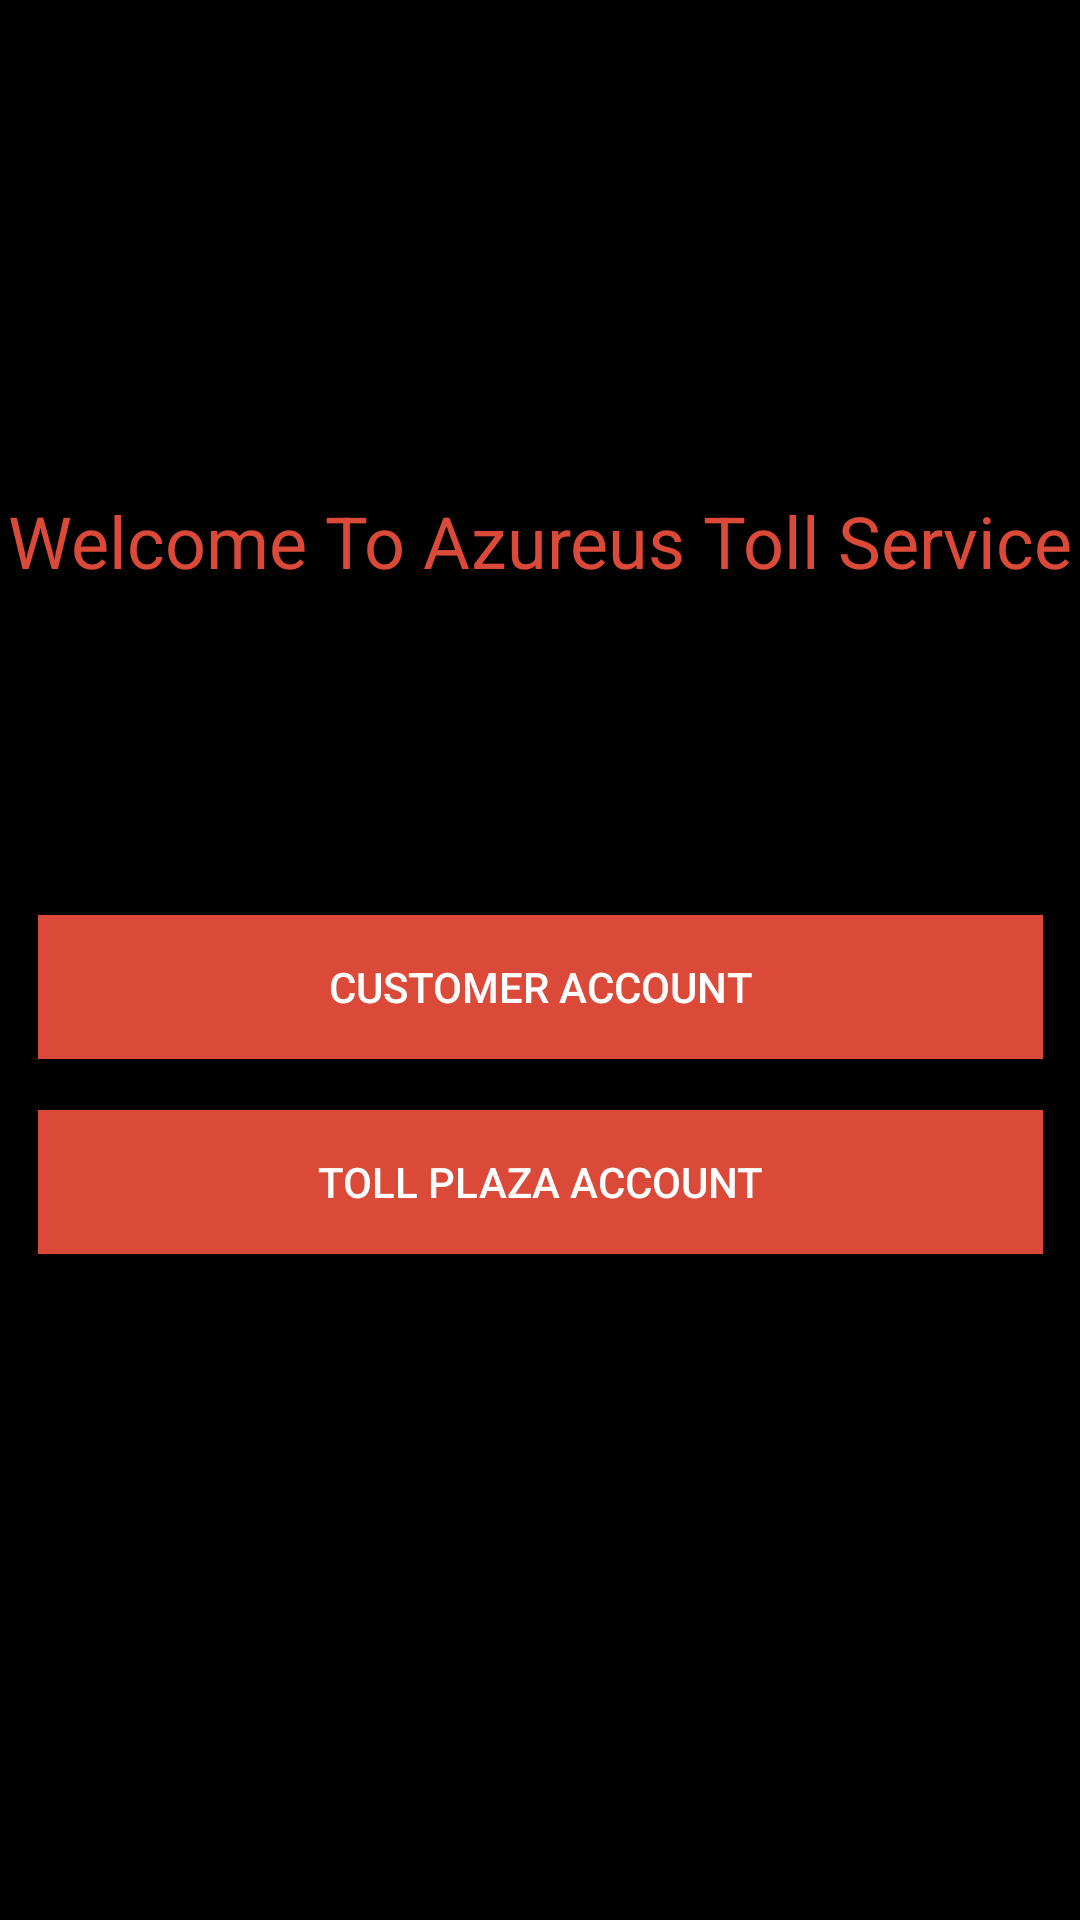

This screen was rendered from an Android layout file. Write that file and the resources it references.
<!-- AndroidManifest.xml: application theme AppTheme -->
<!-- res/layout/activity_user_or_toll.xml -->
<?xml version="1.0" encoding="utf-8"?>
<androidx.constraintlayout.widget.ConstraintLayout xmlns:android="http://schemas.android.com/apk/res/android"
    xmlns:app="http://schemas.android.com/apk/res-auto"
    xmlns:tools="http://schemas.android.com/tools"
    android:layout_width="match_parent"
    android:layout_height="match_parent"
    android:background="@color/black"
    tools:context=".UserOrToll">

    <Button
        android:id="@+id/USER"
        android:layout_width="335dp"
        android:layout_height="48dp"
        android:background="@color/appColor"
        android:text="Customer Account"
        android:textColor="@color/design_default_color_background"
        app:layout_constraintBottom_toBottomOf="parent"
        app:layout_constraintEnd_toEndOf="parent"
        app:layout_constraintStart_toStartOf="parent"
        app:layout_constraintTop_toTopOf="parent"
        app:layout_constraintVertical_bias="0.515" />

    <Button
        android:id="@+id/TOLL"
        android:layout_width="335dp"
        android:layout_height="48dp"
        android:background="@color/appColor"
        android:text="Toll Plaza Account"
        android:textColor="@color/design_default_color_background"
        app:layout_constraintBottom_toBottomOf="parent"
        app:layout_constraintEnd_toEndOf="parent"
        app:layout_constraintStart_toStartOf="parent"
        app:layout_constraintTop_toTopOf="parent"
        app:layout_constraintVertical_bias="0.625" />

    <TextView
        android:id="@+id/license"
        android:layout_width="wrap_content"
        android:layout_height="wrap_content"
        android:layout_marginTop="164dp"
        android:text="Welcome To Azureus Toll Service"
        android:textColor="@color/appColor"
        android:textSize="24sp"
        app:layout_constraintEnd_toEndOf="parent"
        app:layout_constraintStart_toStartOf="parent"
        app:layout_constraintTop_toTopOf="parent" />

    <TextView
        android:id="@+id/textView4"
        android:layout_width="wrap_content"
        android:layout_height="wrap_content"
        android:layout_marginTop="104dp"
        android:text="Select type of Account"
        android:textColor="@color/appColor"
        android:textSize="20sp"
        app:layout_constraintEnd_toEndOf="parent"
        app:layout_constraintStart_toStartOf="parent"
        app:layout_constraintTop_toBottomOf="@+id/license" />

</androidx.constraintlayout.widget.ConstraintLayout>
<!-- resources referenced by this layout -->
<resources>
  <color name="appColor">#db4a39</color>
  <color name="black">#000000</color>
  <style name="AppTheme" parent="Theme.AppCompat.Light.DarkActionBar">
          
          <item name="colorPrimary">@color/appColor</item>
          <item name="colorPrimaryDark">@color/black</item>
          <item name="colorAccent">@color/colorAccent</item>
      </style>
  <color name="colorAccent">#03DAC5</color>
</resources>
